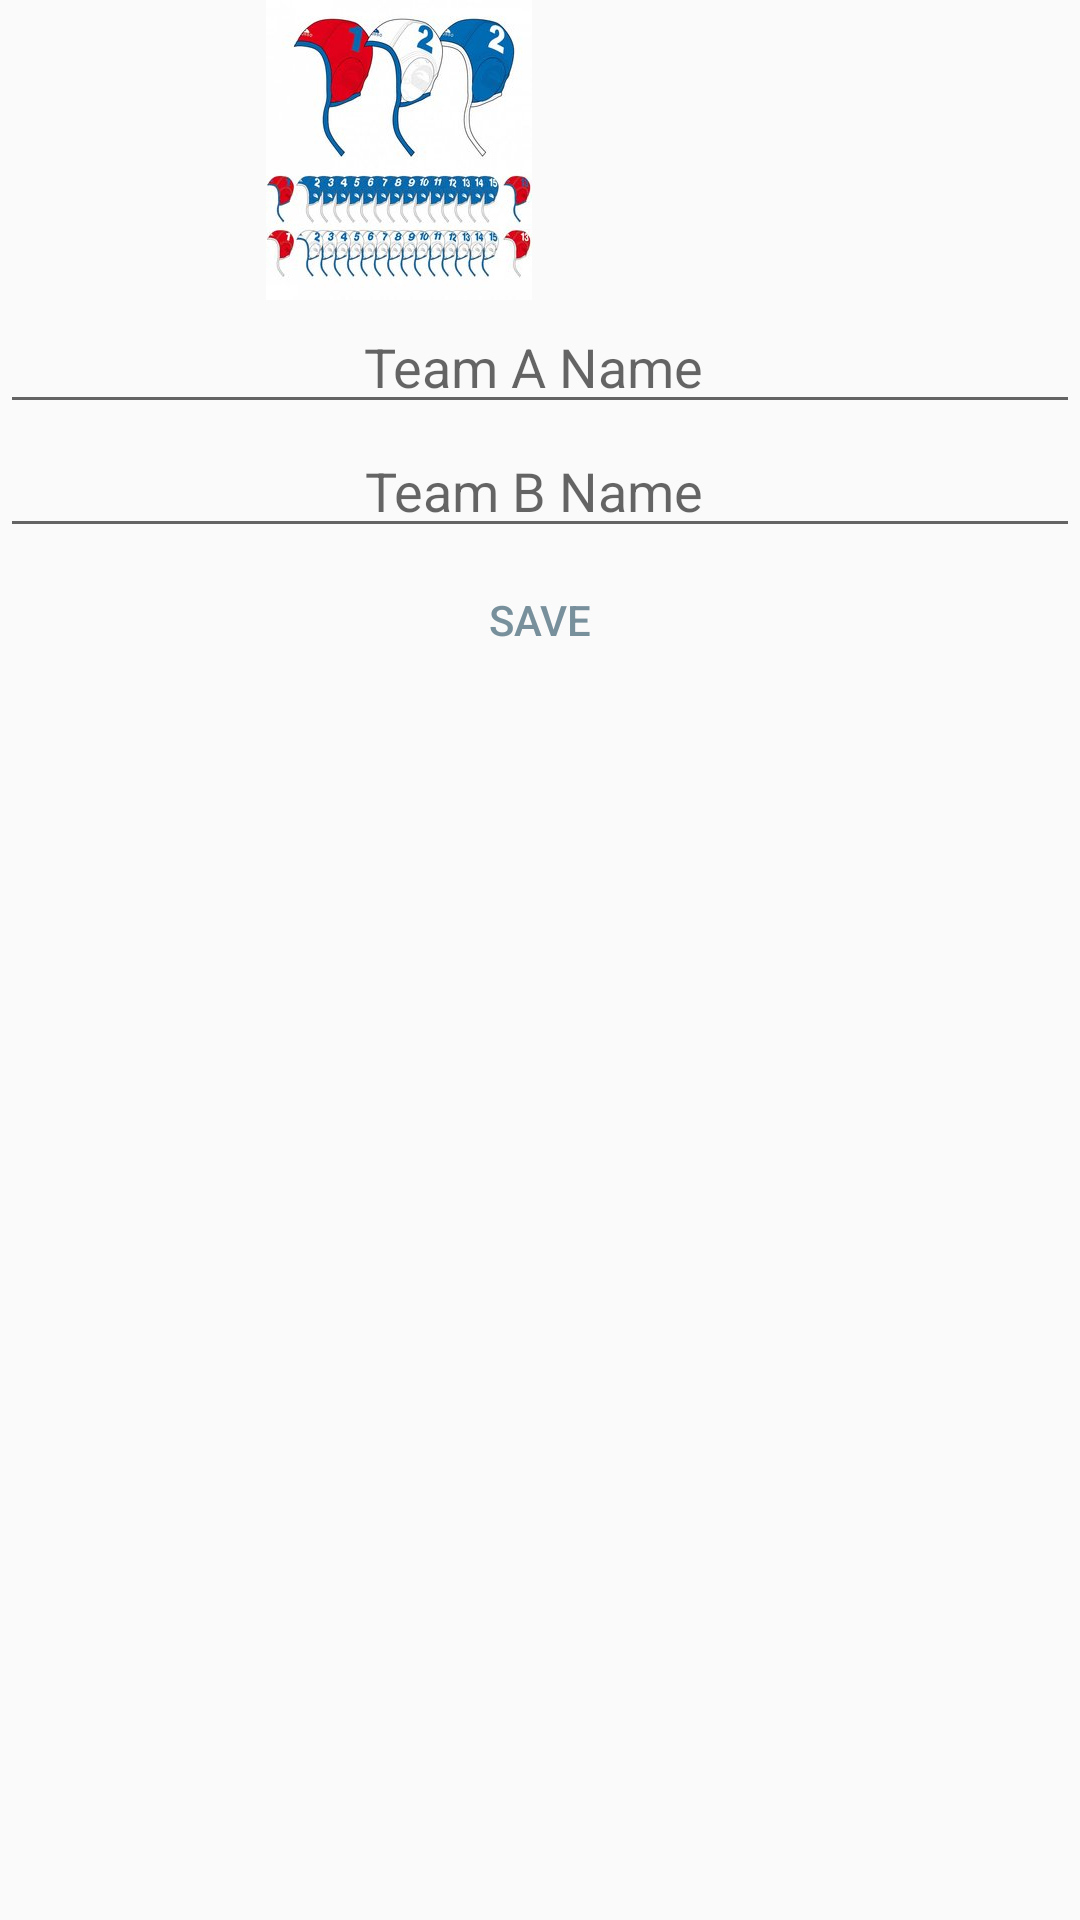

Here is an Android app screen rendered from its layout file. Give the layout XML and the strings, colors and styles it references.
<!-- AndroidManifest.xml: application theme AppTheme -->
<!-- res/layout/dialog_team.xml -->
<?xml version="1.0" encoding="utf-8"?>
<LinearLayout
    xmlns:android="http://schemas.android.com/apk/res/android"
    android:layout_width="200dp"
    android:layout_height="wrap_content"
    android:orientation="vertical" >
    
    <ImageView
        android:layout_width="wrap_content"
        android:layout_height="100dp"
        android:src="@drawable/waterpolocaps"/>

    <EditText
        android:id="@+id/addTeamNameA"
        android:textColor="@color/Gray"
        android:layout_width="match_parent"
        android:layout_height="wrap_content"
        android:gravity="center"
        android:hint="Team A Name "
        android:inputType="textPersonName" />
    <EditText
        android:id="@+id/addTeamNameB"
        android:layout_width="match_parent"
        android:layout_height="wrap_content"
        android:gravity="center"
        android:hint="Team B Name "
        android:inputType="textPersonName" />

    <Button
        style="?android:attr/borderlessButtonStyle"
        android:id="@+id/saveDialog"
        android:textColor="@color/colorPrimaryDark"
        android:layout_width="wrap_content"
        android:layout_height="wrap_content"
        android:layout_gravity="center"
        android:onClick="saveDialog"
        android:text="save" />

</LinearLayout>
<!-- resources referenced by this layout -->
<resources>
  <color name="Gray">#607D8B</color>
  <color name="colorPrimaryDark">#78909C</color>
  <!-- drawable waterpolocaps: jpg bitmap (drawable, 21216 bytes) -->
  <style name="AppTheme" parent="Theme.AppCompat.Light.NoActionBar">
          
          <item name="colorPrimary">@color/colorPrimary</item>
          <item name="colorPrimaryDark">@color/colorPrimaryDark</item>
          <item name="colorAccent">@color/colorAccent</item>
      </style>
  <color name="colorPrimary">#C62828</color>
  <color name="colorAccent">#0277BD</color>
</resources>
